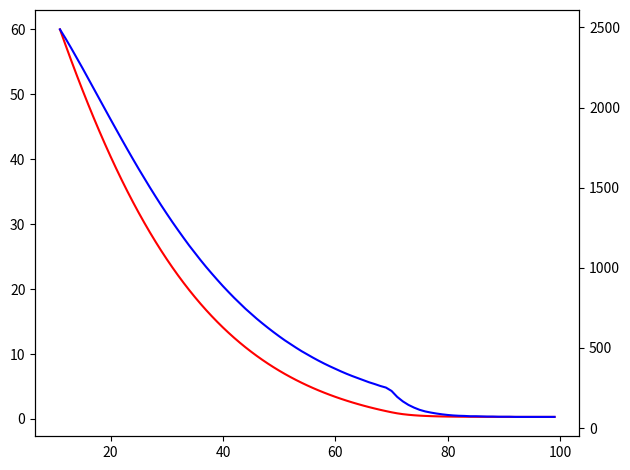

Write the Python code that produced this figure.
import math
import matplotlib.pyplot as plt

move_overhead = 30
timer = 1*60*1000
inc = 0.1 * 1000
startmove = 11

def time_control(x, original_time_adjust):
    time, inc, moves = x

    ply = moves * 2
    scaled_time = time

    cent_mtg = 5051
    if scaled_time < 1000:
        cent_mtg = int(scaled_time * 5.051)

    time_left = max(
        1,
        time + (inc * (cent_mtg - 100) - move_overhead * (200 + cent_mtg)) // 100
    )

    if original_time_adjust < 0:
        original_time_adjust = 0.3128 * math.log10(time_left) - 0.4354
    logtime_in_sec = math.log10(scaled_time / 1000.0)
    opt_constant = min(
        0.0032116 + 0.000321123 * logtime_in_sec,
        0.00508017
    )

    opt_scale = min(
        0.0201431 + math.pow(ply + 2.94693, 0.461073) * opt_constant,
        0.213035 * time / time_left
    ) * original_time_adjust

    optimum_time = int(opt_scale * time_left)
    # optimum_time = time / 20 + inc / 2
    return max(10, optimum_time), original_time_adjust



moves = []
timers = []
spent = []
total_moves = 100


time_adjust = -1
for move in range(startmove, total_moves):
    moves.append(move)
    timers.append(timer / 1000)

    movetime, time_adjust = time_control([timer, inc, move], time_adjust)
    spent.append(movetime)


    timer -= movetime
    timer -= move_overhead

    if timer < 0:
        print(f"{move} th move out of time")
        break

    timer += inc



fig, ax1 = plt.subplots()
ax2 = ax1.twinx()

ax1.plot(moves, timers, 'r')
ax2.plot(moves, spent, 'b')

fig.tight_layout()
plt.show()